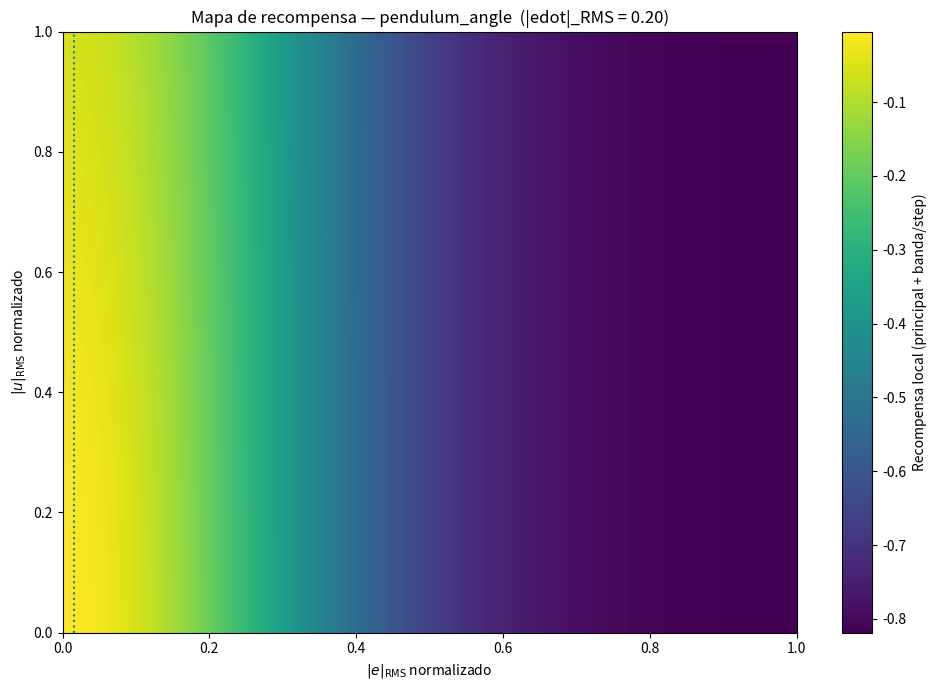

Reproduce this figure in Python. (Note: this script raises an exception after producing the figure.)
import numpy as np
import matplotlib.pyplot as plt
from pathlib import Path

out_dir = Path("reward_validation_v4")
out_dir.mkdir(parents=True, exist_ok=True)

proposal = {
    "principal_reward": {
        "features": {
            "L_e": {"weight": 0.82, "scaled": 6.5, "setpoint": 0.0},
            "L_edot": {"weight": 0.10, "scaled": 1.8, "setpoint": 0.0},
            "L_u": {"weight": 0.08, "scaled": 1.0, "setpoint": 0.0},
        },
        "feature_gates": {
            "L_e": {
                "pendulum_angle": {"type": "constant", "value": 1.0},
                "cart_position": {"type": "constant", "value": 0.60},
            },
            "L_edot": {
                "pendulum_angle": {"type": "exp", "scaled": 0.28, "min_factor": 0.00, "max_factor": 1.0},
                "cart_position": {"type": "exp", "scaled": 0.16, "min_factor": 0.00, "max_factor": 1.0},
            },
            "L_u": {
                "pendulum_angle": {"type": "exp", "scaled": 0.22, "min_factor": 0.00, "max_factor": 1.0},
                "cart_position": {"type": "exp", "scaled": 0.14, "min_factor": 0.00, "max_factor": 1.0},
            },
        },
    },
    "extra_rewards": {
        "bandwidth_bonus": {
            "per_step_band_bonus": 0.0025,
            "ranges": {"pendulum_angle": 0.015, "cart_position": 0.010},
        },
    },
}

def exp_gate(abs_error_rms, scaled, min_factor=0.0, max_factor=1.0):
    factor = np.exp(-((abs_error_rms / scaled) ** 2))
    return np.clip(factor, min_factor, max_factor)

def gate_value(var_obj, feature, abs_error_rms):
    cfg = proposal["principal_reward"]["feature_gates"][feature][var_obj]
    if cfg["type"] == "constant":
        return np.ones_like(abs_error_rms) * cfg["value"]
    return exp_gate(abs_error_rms, cfg["scaled"], cfg["min_factor"], cfg["max_factor"])

def feature_reward(weight, scaled, L_value, gate):
    return -gate * weight * (1.0 - np.exp(-scaled * (L_value ** 2)))

def total_local_reward(var_obj, e_rms, edot_rms, u_rms):
    L_e = np.clip(e_rms, 0.0, 1.0)
    L_edot = np.clip(edot_rms, 0.0, 1.0)
    L_u = np.clip(u_rms, 0.0, 1.0)

    w = proposal["principal_reward"]["features"]
    g_e = gate_value(var_obj, "L_e", e_rms)
    g_edot = gate_value(var_obj, "L_edot", e_rms)
    g_u = gate_value(var_obj, "L_u", e_rms)

    r_e = feature_reward(w["L_e"]["weight"], w["L_e"]["scaled"], L_e, g_e)
    r_edot = feature_reward(w["L_edot"]["weight"], w["L_edot"]["scaled"], L_edot, g_edot)
    r_u = feature_reward(w["L_u"]["weight"], w["L_u"]["scaled"], L_u, g_u)

    band_bonus = np.where(
        e_rms <= proposal["extra_rewards"]["bandwidth_bonus"]["ranges"][var_obj],
        proposal["extra_rewards"]["bandwidth_bonus"]["per_step_band_bonus"],
        0.0,
    )

    return r_e + r_edot + r_u + band_bonus

def save_reward_map_error_vs_u(var_obj, fixed_edot=0.20):
    e_vals = np.linspace(0.0, 1.0, 450)
    u_vals = np.linspace(0.0, 1.0, 450)
    E, U = np.meshgrid(e_vals, u_vals)
    reward_map = total_local_reward(var_obj, E, np.full_like(E, fixed_edot), U)
    plt.figure(figsize=(10, 7))
    im = plt.imshow(
        reward_map, origin="lower", aspect="auto",
        extent=[e_vals.min(), e_vals.max(), u_vals.min(), u_vals.max()]
    )
    plt.colorbar(im, label="Recompensa local (principal + banda/step)")
    plt.xlabel(r"$|e|_{\mathrm{RMS}}$ normalizado")
    plt.ylabel(r"$|u|_{\mathrm{RMS}}$ normalizado")
    plt.title(f"Mapa de recompensa — {var_obj}  (|edot|_RMS = {fixed_edot:.2f})")
    plt.axvline(proposal["extra_rewards"]["bandwidth_bonus"]["ranges"][var_obj], linestyle=":")
    plt.tight_layout()
    plt.savefig(out_dir / f"reward_map_error_vs_u_{var_obj}.png", dpi=180, bbox_inches="tight")
    plt.close()

def save_reward_map_error_vs_edot(var_obj, fixed_u=0.20):
    e_vals = np.linspace(0.0, 1.0, 450)
    edot_vals = np.linspace(0.0, 1.0, 450)
    E, EDOT = np.meshgrid(e_vals, edot_vals)
    reward_map = total_local_reward(var_obj, E, EDOT, np.full_like(E, fixed_u))
    plt.figure(figsize=(10, 7))
    im = plt.imshow(
        reward_map, origin="lower", aspect="auto",
        extent=[e_vals.min(), e_vals.max(), edot_vals.min(), edot_vals.max()]
    )
    plt.colorbar(im, label="Recompensa local (principal + banda/step)")
    plt.xlabel(r"$|e|_{\mathrm{RMS}}$ normalizado")
    plt.ylabel(r"$|\\dot e|_{\mathrm{RMS}}$ normalizado")
    plt.title(f"Mapa de recompensa — {var_obj}  (|u|_RMS = {fixed_u:.2f})")
    plt.axvline(proposal["extra_rewards"]["bandwidth_bonus"]["ranges"][var_obj], linestyle=":")
    plt.tight_layout()
    plt.savefig(out_dir / f"reward_map_error_vs_edot_{var_obj}.png", dpi=180, bbox_inches="tight")
    plt.close()

def save_reward_profile(var_obj):
    e_vals = np.linspace(0.0, 1.0, 700)
    scenarios = [
        {"label": r"ideal: $|edot|=0.00,\ |u|=0.00$", "edot": 0.00, "u": 0.00},
        {"label": r"suave: $|edot|=0.08,\ |u|=0.08$", "edot": 0.08, "u": 0.08},
        {"label": r"medio: $|edot|=0.20,\ |u|=0.20$", "edot": 0.20, "u": 0.20},
        {"label": r"agresivo: $|edot|=0.40,\ |u|=0.40$", "edot": 0.40, "u": 0.40},
    ]
    plt.figure(figsize=(10, 7))
    for s in scenarios:
        reward_curve = total_local_reward(
            var_obj=var_obj,
            e_rms=e_vals,
            edot_rms=np.full_like(e_vals, s["edot"]),
            u_rms=np.full_like(e_vals, s["u"]),
        )
        plt.plot(e_vals, reward_curve, label=s["label"])
    plt.axvline(proposal["extra_rewards"]["bandwidth_bonus"]["ranges"][var_obj], linestyle=":")
    plt.xlabel(r"$|e|_{\mathrm{RMS}}$ normalizado")
    plt.ylabel("Recompensa local (principal + banda/step)")
    plt.title(f"Perfil de recompensa — {var_obj}")
    plt.legend()
    plt.tight_layout()
    plt.savefig(out_dir / f"reward_profile_{var_obj}.png", dpi=180, bbox_inches="tight")
    plt.close()

def save_gate_profile(var_obj):
    e_vals = np.linspace(0.0, 1.0, 700)
    plt.figure(figsize=(10, 7))
    plt.plot(e_vals, gate_value(var_obj, "L_e", e_vals), label=r"$g_e$")
    plt.plot(e_vals, gate_value(var_obj, "L_edot", e_vals), label=r"$g_{edot}$")
    plt.plot(e_vals, gate_value(var_obj, "L_u", e_vals), label=r"$g_u$")
    plt.axvline(proposal["extra_rewards"]["bandwidth_bonus"]["ranges"][var_obj], linestyle=":")
    plt.xlabel(r"$|e|_{\mathrm{RMS}}$ normalizado")
    plt.ylabel("Valor de compuerta")
    plt.title(f"Perfil de compuertas — {var_obj}")
    plt.legend()
    plt.tight_layout()
    plt.savefig(out_dir / f"gate_profile_{var_obj}.png", dpi=180, bbox_inches="tight")
    plt.close()

for var in ["pendulum_angle", "cart_position"]:
    save_reward_map_error_vs_u(var, fixed_edot=0.20)
    save_reward_map_error_vs_edot(var, fixed_u=0.20)
    save_reward_profile(var)
    save_gate_profile(var)
